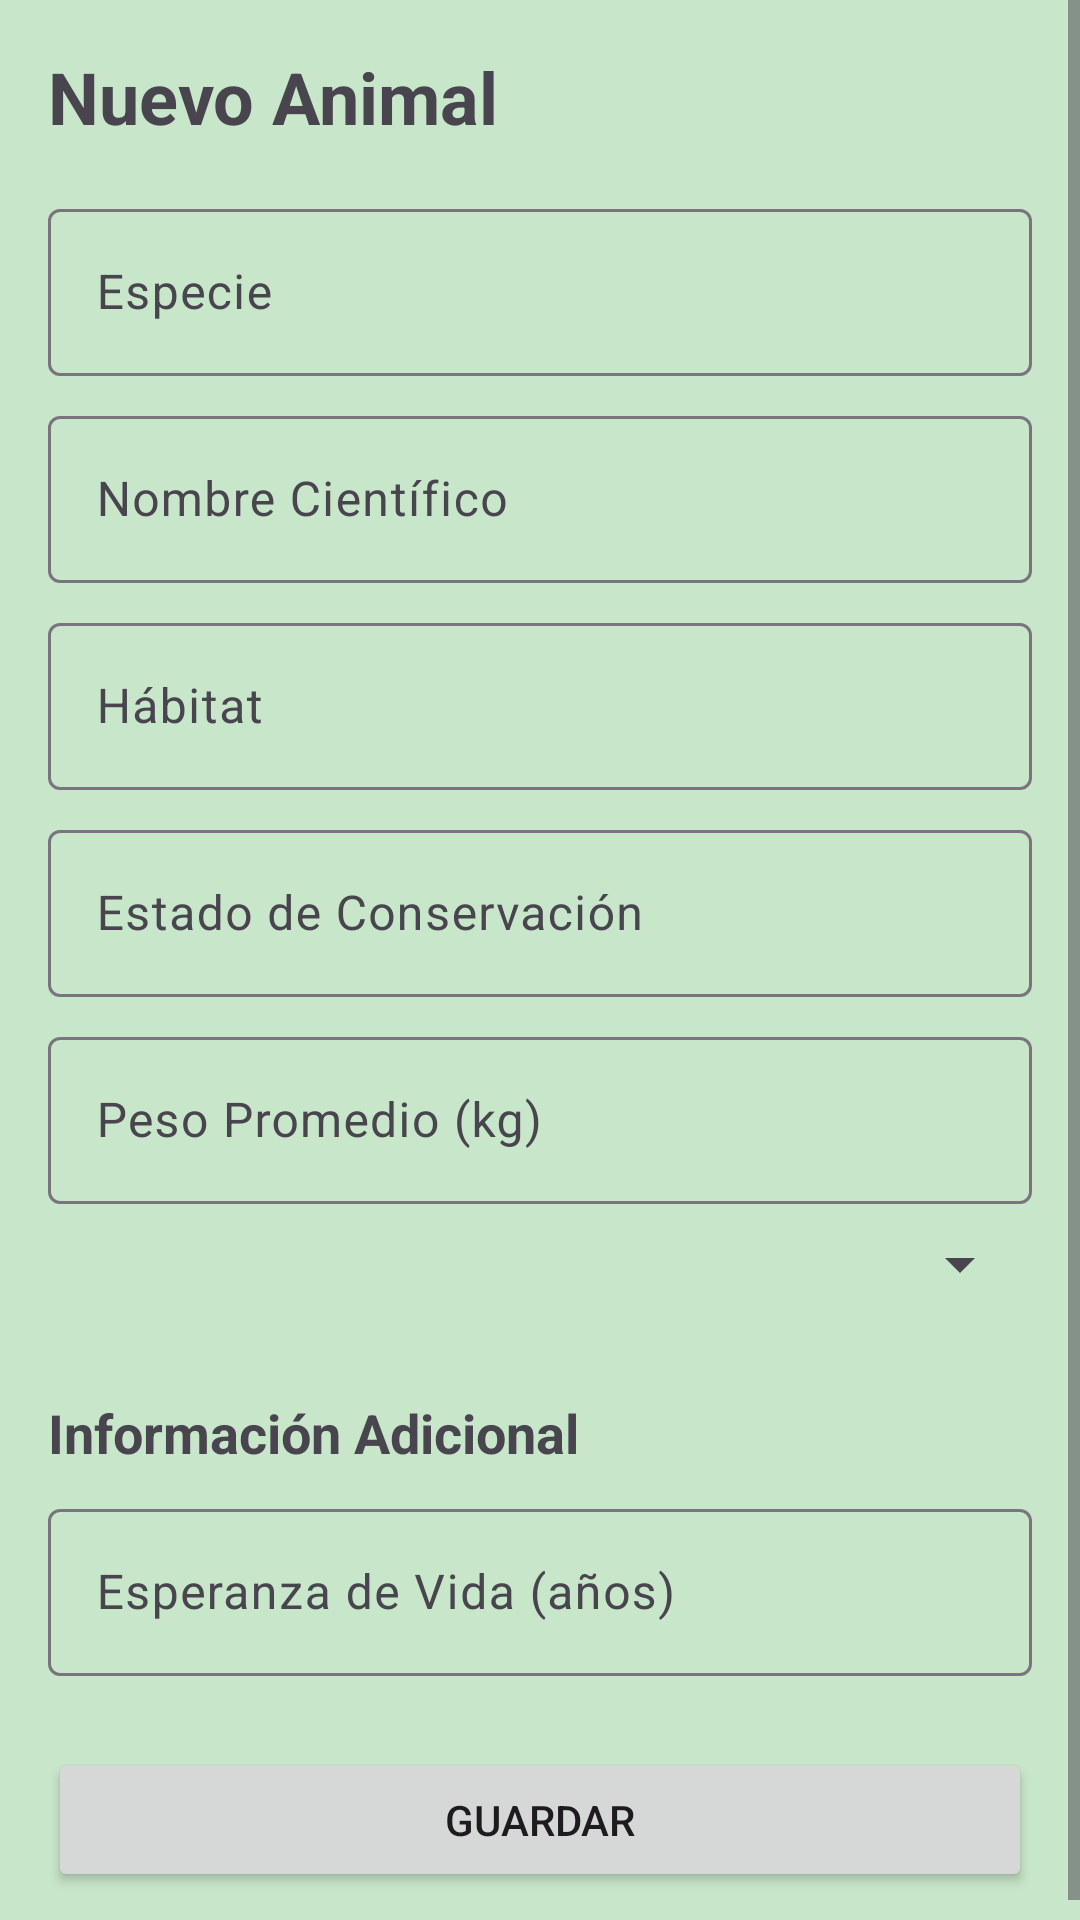

Produce the Android XML layout that renders to this screen, including the resource entries it uses.
<!-- AndroidManifest.xml: application theme Theme.AndroidProyectoUNIVALLE -->
<!-- res/layout/activity_item_crud.xml -->
<?xml version="1.0" encoding="utf-8"?>
<ScrollView xmlns:android="http://schemas.android.com/apk/res/android"
    xmlns:app="http://schemas.android.com/apk/res-auto"
    android:layout_width="match_parent"
    android:layout_height="match_parent">

    <LinearLayout
        android:layout_width="match_parent"
        android:layout_height="wrap_content"
        android:orientation="vertical"
        android:padding="16dp">

        <TextView
            android:layout_width="match_parent"
            android:layout_height="wrap_content"
            android:text="Nuevo Animal"
            android:textSize="24sp"
            android:textStyle="bold"
            android:layout_marginBottom="16dp"/>

        
        <com.google.android.material.textfield.TextInputLayout
            android:layout_width="match_parent"
            android:layout_height="wrap_content"
            android:layout_marginBottom="8dp">

            <com.google.android.material.textfield.TextInputEditText
                android:id="@+id/etTitle"
                android:layout_width="match_parent"
                android:layout_height="wrap_content"
                android:hint="Especie" />
        </com.google.android.material.textfield.TextInputLayout>

        <com.google.android.material.textfield.TextInputLayout
            android:layout_width="match_parent"
            android:layout_height="wrap_content"
            android:layout_marginBottom="8dp">

            <com.google.android.material.textfield.TextInputEditText
                android:id="@+id/etDescription"
                android:layout_width="match_parent"
                android:layout_height="wrap_content"
                android:hint="Nombre Científico" />
        </com.google.android.material.textfield.TextInputLayout>

        <com.google.android.material.textfield.TextInputLayout
            android:layout_width="match_parent"
            android:layout_height="wrap_content"
            android:layout_marginBottom="8dp">

            <com.google.android.material.textfield.TextInputEditText
                android:id="@+id/etHabitat"
                android:layout_width="match_parent"
                android:layout_height="wrap_content"
                android:hint="Hábitat" />
        </com.google.android.material.textfield.TextInputLayout>

        <com.google.android.material.textfield.TextInputLayout
            android:layout_width="match_parent"
            android:layout_height="wrap_content"
            android:layout_marginBottom="8dp">

            <com.google.android.material.textfield.TextInputEditText
                android:id="@+id/etEstadoConservacion"
                android:layout_width="match_parent"
                android:layout_height="wrap_content"
                android:hint="Estado de Conservación" />
        </com.google.android.material.textfield.TextInputLayout>

        <com.google.android.material.textfield.TextInputLayout
            android:layout_width="match_parent"
            android:layout_height="wrap_content"
            android:layout_marginBottom="8dp">

            <com.google.android.material.textfield.TextInputEditText
                android:id="@+id/etPesoPromedio"
                android:layout_width="match_parent"
                android:layout_height="wrap_content"
                android:hint="Peso Promedio (kg)"
                android:inputType="numberDecimal" />
        </com.google.android.material.textfield.TextInputLayout>

        
        <Spinner
            android:id="@+id/spTipoAnimal"
            android:layout_width="match_parent"
            android:layout_height="wrap_content"
            android:layout_marginBottom="16dp"/>

        
        <LinearLayout
            android:id="@+id/layoutMamifero"
            android:layout_width="match_parent"
            android:layout_height="wrap_content"
            android:orientation="vertical"
            android:visibility="gone">

            <com.google.android.material.textfield.TextInputLayout
                android:layout_width="match_parent"
                android:layout_height="wrap_content"
                android:layout_marginBottom="8dp">

                <com.google.android.material.textfield.TextInputEditText
                    android:id="@+id/etTemperaturaCorporal"
                    android:layout_width="match_parent"
                    android:layout_height="wrap_content"
                    android:hint="Temperatura Corporal (°C)"
                    android:inputType="numberDecimal" />
            </com.google.android.material.textfield.TextInputLayout>

            <com.google.android.material.textfield.TextInputLayout
                android:layout_width="match_parent"
                android:layout_height="wrap_content"
                android:layout_marginBottom="8dp">

                <com.google.android.material.textfield.TextInputEditText
                    android:id="@+id/etTiempoGestacion"
                    android:layout_width="match_parent"
                    android:layout_height="wrap_content"
                    android:hint="Tiempo de Gestación (días)"
                    android:inputType="number" />
            </com.google.android.material.textfield.TextInputLayout>

            <com.google.android.material.textfield.TextInputLayout
                android:layout_width="match_parent"
                android:layout_height="wrap_content"
                android:layout_marginBottom="8dp">

                <com.google.android.material.textfield.TextInputEditText
                    android:id="@+id/etAlimentacion"
                    android:layout_width="match_parent"
                    android:layout_height="wrap_content"
                    android:hint="Alimentación" />
            </com.google.android.material.textfield.TextInputLayout>
        </LinearLayout>

        
        <LinearLayout
            android:id="@+id/layoutAve"
            android:layout_width="match_parent"
            android:layout_height="wrap_content"
            android:orientation="vertical"
            android:visibility="gone">

            <com.google.android.material.textfield.TextInputLayout
                android:layout_width="match_parent"
                android:layout_height="wrap_content"
                android:layout_marginBottom="8dp">

                <com.google.android.material.textfield.TextInputEditText
                    android:id="@+id/etEnvergaduraAlas"
                    android:layout_width="match_parent"
                    android:layout_height="wrap_content"
                    android:hint="Envergadura de Alas (cm)"
                    android:inputType="numberDecimal" />
            </com.google.android.material.textfield.TextInputLayout>

            <com.google.android.material.textfield.TextInputLayout
                android:layout_width="match_parent"
                android:layout_height="wrap_content"
                android:layout_marginBottom="8dp">

                <com.google.android.material.textfield.TextInputEditText
                    android:id="@+id/etColorPlumaje"
                    android:layout_width="match_parent"
                    android:layout_height="wrap_content"
                    android:hint="Color de Plumaje" />
            </com.google.android.material.textfield.TextInputLayout>

            <com.google.android.material.textfield.TextInputLayout
                android:layout_width="match_parent"
                android:layout_height="wrap_content"
                android:layout_marginBottom="8dp">

                <com.google.android.material.textfield.TextInputEditText
                    android:id="@+id/etTipoPico"
                    android:layout_width="match_parent"
                    android:layout_height="wrap_content"
                    android:hint="Tipo de Pico" />
            </com.google.android.material.textfield.TextInputLayout>
        </LinearLayout>

        
        <LinearLayout
            android:id="@+id/layoutAveRapaz"
            android:layout_width="match_parent"
            android:layout_height="wrap_content"
            android:orientation="vertical"
            android:visibility="gone">

            <com.google.android.material.textfield.TextInputLayout
                android:layout_width="match_parent"
                android:layout_height="wrap_content"
                android:layout_marginBottom="8dp">

                <com.google.android.material.textfield.TextInputEditText
                    android:id="@+id/etVelocidadVuelo"
                    android:layout_width="match_parent"
                    android:layout_height="wrap_content"
                    android:hint="Velocidad de Vuelo (km/h)"
                    android:inputType="numberDecimal" />
            </com.google.android.material.textfield.TextInputLayout>

            <com.google.android.material.textfield.TextInputLayout
                android:layout_width="match_parent"
                android:layout_height="wrap_content"
                android:layout_marginBottom="8dp">

                <com.google.android.material.textfield.TextInputEditText
                    android:id="@+id/etTipoPresa"
                    android:layout_width="match_parent"
                    android:layout_height="wrap_content"
                    android:hint="Tipo de Presa" />
            </com.google.android.material.textfield.TextInputLayout>
        </LinearLayout>

        
        <TextView
            android:layout_width="match_parent"
            android:layout_height="wrap_content"
            android:text="Información Adicional"
            android:textSize="18sp"
            android:textStyle="bold"
            android:layout_marginTop="16dp"
            android:layout_marginBottom="8dp"/>

        <com.google.android.material.textfield.TextInputLayout
            android:layout_width="match_parent"
            android:layout_height="wrap_content"
            android:layout_marginBottom="8dp">

            <com.google.android.material.textfield.TextInputEditText
                android:id="@+id/etEsperanzaVida"
                android:layout_width="match_parent"
                android:layout_height="wrap_content"
                android:hint="Esperanza de Vida (años)"
                android:inputType="number" />
        </com.google.android.material.textfield.TextInputLayout>

        
        <Button
            android:id="@+id/btnSave"
            android:layout_width="match_parent"
            android:layout_height="wrap_content"
            android:text="Guardar"
            android:layout_marginTop="16dp"/>

    </LinearLayout>
</ScrollView>
<!-- resources referenced by this layout -->
<resources>
  <style name="Theme.AndroidProyectoUNIVALLE" parent="Base.Theme.AndroidProyectoUNIVALLE" />
  <style name="Base.Theme.AndroidProyectoUNIVALLE" parent="Theme.Material3.DayNight.NoActionBar">
          
          <item name="colorPrimary">@color/primary</item>
          <item name="colorPrimaryDark">@color/primary_dark</item>
          <item name="colorAccent">@color/accent</item>
          <item name="android:windowBackground">@color/primary_light</item>
          <item name="android:statusBarColor">@color/primary_dark</item>
          <item name="android:navigationBarColor">@color/primary_dark</item>
      </style>
  <color name="primary">#81C784</color>
  <color name="primary_dark">#66BB6A</color>
  <color name="accent">#A5D6A7</color>
  <color name="primary_light">#C8E6C9</color>
</resources>
